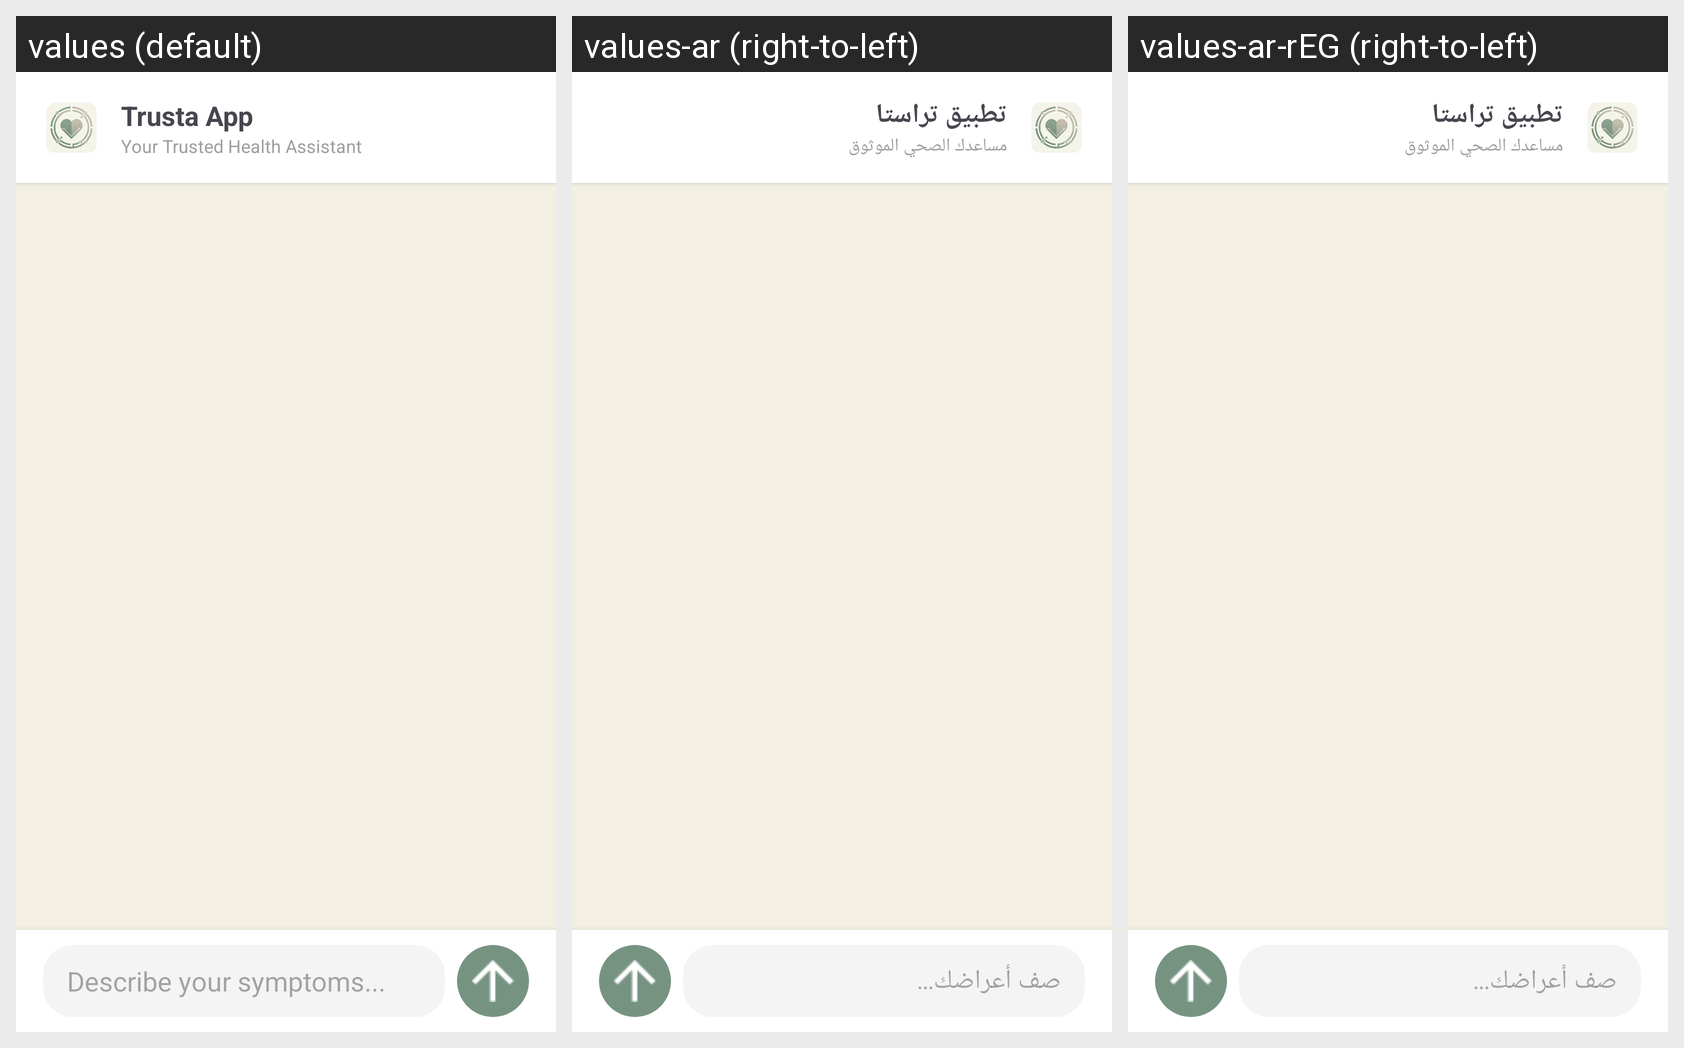

Here is an Android app screen in its default locale and in the app's own translations. Write out the translated-string differences for the strings that appear on this screen.
Android screen res/layout/ai_chatbot.xml rendered under 3 locales, left to right: values (default), values-ar (right-to-left), values-ar-rEG (right-to-left). Device: Nexus 5 (rendered at 1080×1920; each locale shown at half size, 540×960, under a caption strip naming it); theme Theme.SmartHealthReminder.
Strings drawn on this screen, with the default value and each locale's value (text and hints the layout hard-codes, and strings that could not be matched under every locale, appear in the picture but are not listed):

app_name
  values: Trusta App
  values-ar: تطبيق تراستا
  values-ar-rEG: تطبيق تراستا

Your_Trusted_HA
  values: Your Trusted Health Assistant
  values-ar: مساعدك الصحي الموثوق
  values-ar-rEG: مساعدك الصحي الموثوق

describe_your_symptoms
  values: Describe your symptoms...
  values-ar: صف أعراضك...
  values-ar-rEG: صف أعراضك...
